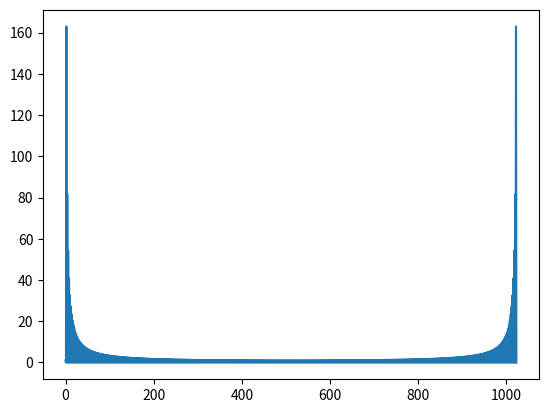
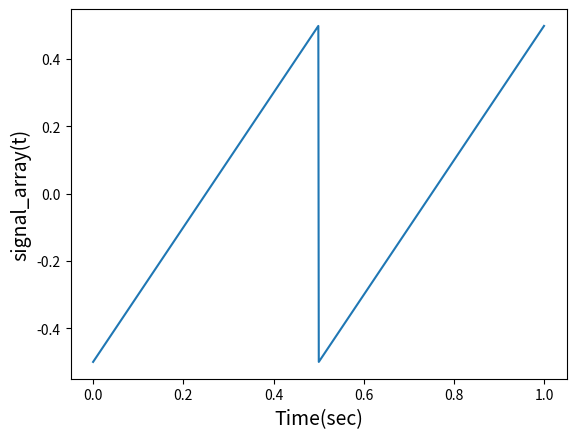

Write the Python code that produced these figures, in order.
import numpy as np
import matplotlib.pyplot as plt 
import math 

SAMPLING_FREQUENCY = 1024
SAMPLING_PERIOD = 1 / SAMPLING_FREQUENCY
NYQUIST_FRECUENCY = SAMPLING_FREQUENCY // 2
TOTAL_TIME = 1            
NUMBER_OF_SAMPLES = TOTAL_TIME * SAMPLING_FREQUENCY          
BASE_FREQUENCY = 1 // TOTAL_TIME

def generateSignal():
    time_array = np.arange(0, TOTAL_TIME, SAMPLING_PERIOD)
    signal_array = np.zeros(NUMBER_OF_SAMPLES)

    signal_array[0 : NUMBER_OF_SAMPLES // 2] = time_array[0 : NUMBER_OF_SAMPLES // 2]
    signal_array[NUMBER_OF_SAMPLES // 2 : NUMBER_OF_SAMPLES] = time_array[0 : NUMBER_OF_SAMPLES // 2]

    # Signal transforms to match example
    signal_array *= 2
    signal_array -= .5

    X = np.abs(np.fft.fft(signal_array))

    # Frequency vector
    f = (SAMPLING_FREQUENCY)*(np.arange(NUMBER_OF_SAMPLES)/NUMBER_OF_SAMPLES)
    plt.figure("Signal Frequency Spectrum")
    plt.plot(f,X)
    plt.show()

    return time_array, signal_array

if __name__ == "__main__":
    x, y = generateSignal()
    # Plots
    plt.figure()
    plt.plot(x, y)
    plt.xlabel('Time(sec)',fontsize=14)
    plt.ylabel('signal_array(t)',fontsize=14)
    plt.show()